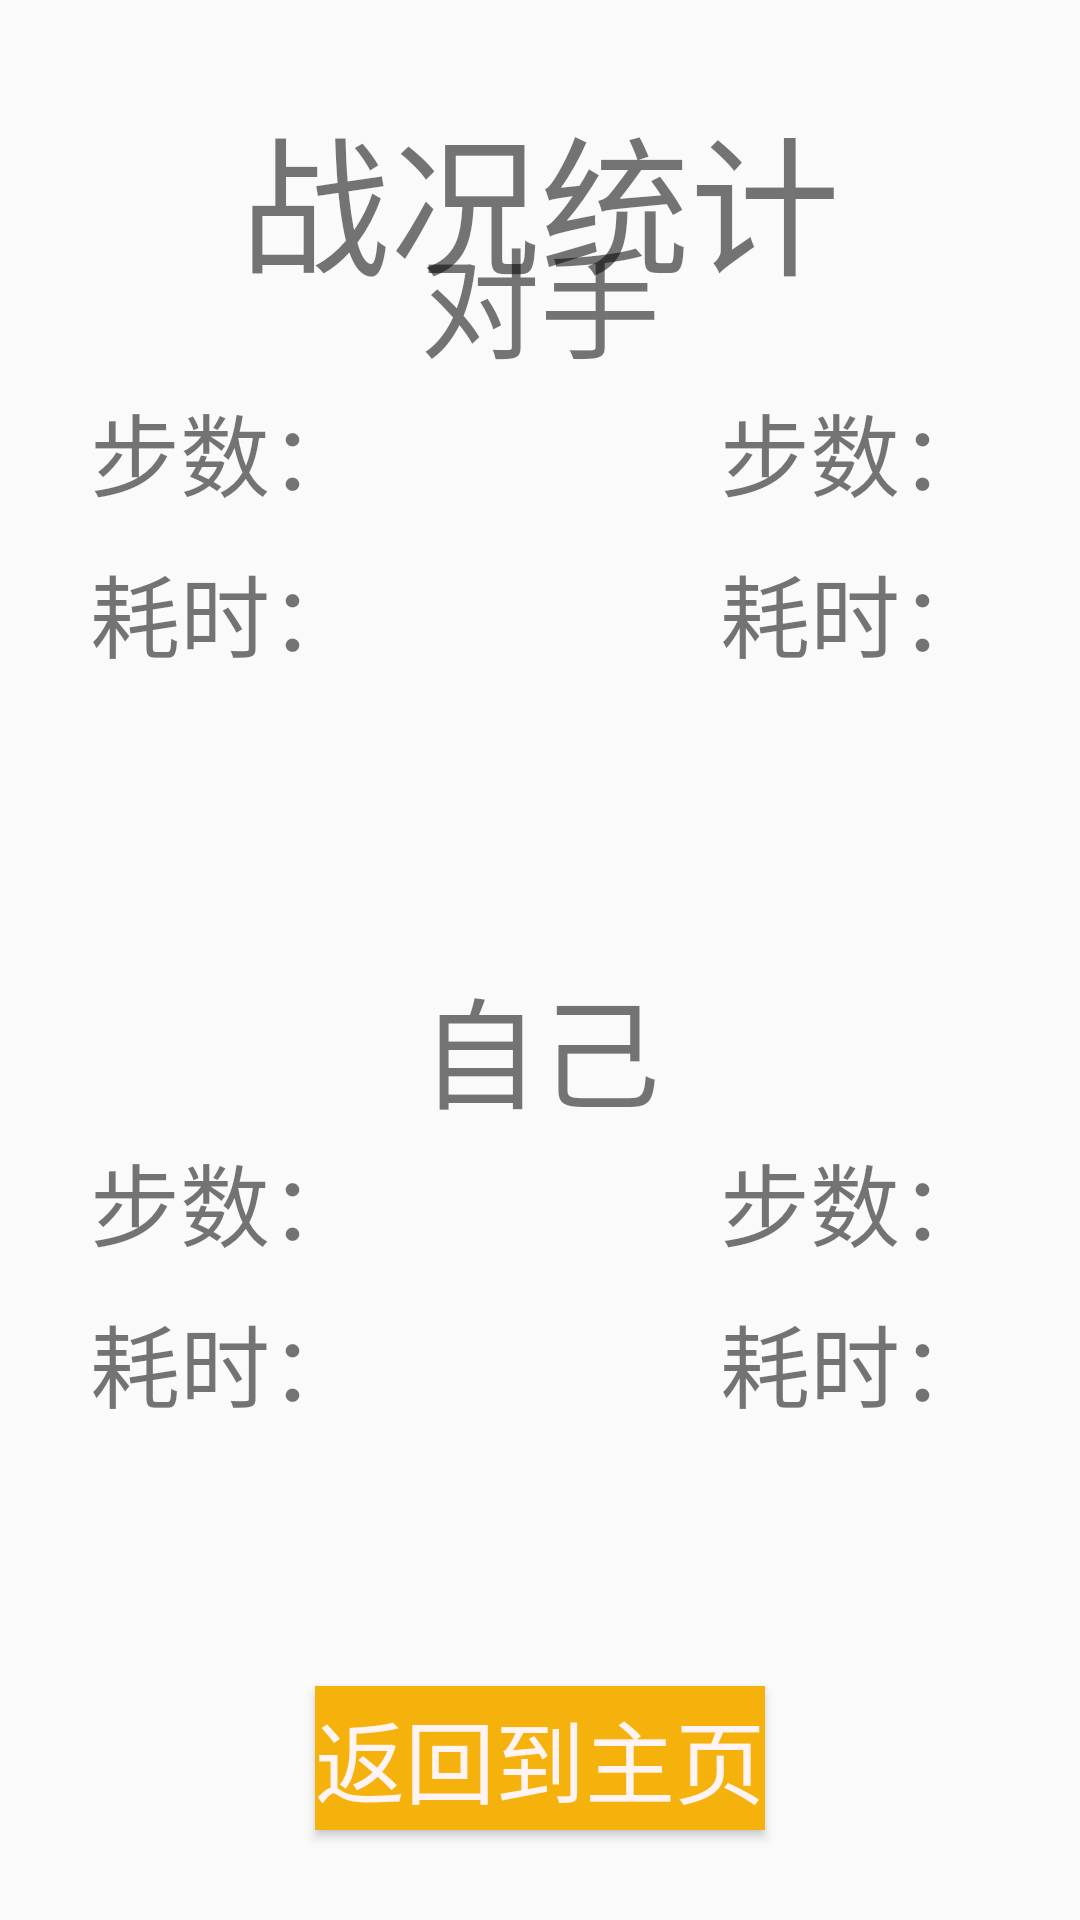

Reconstruct the res/layout file that produces this screen, plus the resources it refers to.
<!-- AndroidManifest.xml: application theme Theme.AppCompat.Light.NoActionBar -->
<!-- res/layout/activity_play_out.xml -->
<?xml version="1.0" encoding="utf-8"?>

<RelativeLayout xmlns:android="http://schemas.android.com/apk/res/android"
    xmlns:app="http://schemas.android.com/apk/res-auto"
    xmlns:tools="http://schemas.android.com/tools"
    android:layout_width="match_parent"
    android:layout_height="match_parent"
    tools:context=".PlayOUTActivity">
<TextView
    android:layout_width="wrap_content"
    android:layout_height="wrap_content"
    android:layout_marginTop="30dp"
    android:layout_centerHorizontal="true"
    android:textSize="50dp"
    android:text="战况统计"/>
    <LinearLayout
        android:layout_marginTop="30dp"
        android:layout_width="300dp"
        android:orientation="vertical"
        android:layout_centerInParent="true"
        android:layout_height="500dp">
        <LinearLayout
            android:layout_weight="1"
            android:orientation="vertical"
            android:layout_width="match_parent"
            android:layout_height="wrap_content">
            <TextView
                android:text="对手"
                android:textSize="40dp"
                android:layout_gravity="center"
                android:layout_width="wrap_content"
                android:layout_height="wrap_content" />
            <LinearLayout
                android:layout_width="match_parent"
                android:orientation="horizontal"
                android:layout_height="wrap_content">
                <TextView
                    android:text="步数："
                    android:textSize="30dp"
                    android:layout_weight="1"
                    android:layout_gravity="center"
                    android:layout_width="wrap_content"
                    android:layout_height="wrap_content" />
                <TextView
                    android:id="@+id/busu"
                    android:text="步数："
                    android:textSize="30dp"
                    android:layout_gravity="center"
                    android:layout_width="wrap_content"
                    android:layout_height="wrap_content" />
            </LinearLayout>
            <LinearLayout
                android:layout_width="match_parent"
                android:orientation="horizontal"
                android:layout_marginTop="10dp"
                android:layout_height="wrap_content">
                <TextView
                    android:text="耗时："
                    android:textSize="30dp"
                    android:layout_weight="1"
                    android:layout_gravity="center"
                    android:layout_width="wrap_content"
                    android:layout_height="wrap_content" />
                <TextView
                    android:id="@+id/ptime"
                    android:text="耗时："
                    android:textSize="30dp"
                    android:layout_gravity="center"
                    android:layout_width="wrap_content"
                    android:layout_height="wrap_content" />
            </LinearLayout>
        </LinearLayout>
        <LinearLayout
            android:layout_weight="1"
            android:orientation="vertical"
            android:layout_width="match_parent"
            android:layout_height="wrap_content">
            <TextView
                android:text="自己"
                android:textSize="40dp"
                android:layout_gravity="center"
                android:layout_width="wrap_content"
                android:layout_height="wrap_content" />
            <LinearLayout
                android:layout_width="match_parent"
                android:orientation="horizontal"
                android:layout_height="wrap_content">
                <TextView
                    android:text="步数："
                    android:textSize="30dp"
                    android:layout_weight="1"
                    android:layout_gravity="center"
                    android:layout_width="wrap_content"
                    android:layout_height="wrap_content" />
                <TextView
                    android:id="@+id/zjbusu"
                    android:text="步数："
                    android:textSize="30dp"
                    android:layout_gravity="center"
                    android:layout_width="wrap_content"
                    android:layout_height="wrap_content" />
            </LinearLayout>
            <LinearLayout
                android:layout_width="match_parent"
                android:orientation="horizontal"
                android:layout_marginTop="10dp"
                android:layout_height="wrap_content">
                <TextView
                    android:text="耗时："
                    android:textSize="30dp"
                    android:layout_weight="1"
                    android:layout_gravity="center"
                    android:layout_width="wrap_content"
                    android:layout_height="wrap_content" />
                <TextView
                    android:id="@+id/zjptime"
                    android:text="耗时："
                    android:textSize="30dp"
                    android:layout_gravity="center"
                    android:layout_width="wrap_content"
                    android:layout_height="wrap_content" />
            </LinearLayout>
        </LinearLayout>

    </LinearLayout>
<Button
    android:id="@+id/but"
    android:layout_alignParentBottom="true"
    android:layout_marginBottom="30dp"
    android:background="#F5B20C"
    android:layout_centerHorizontal="true"
    android:layout_width="wrap_content"
    android:layout_height="wrap_content"
    android:textSize="30dp"
    android:textColor="#FFF3F3"
    android:text="返回到主页"/>
</RelativeLayout>
<!-- resources referenced by this layout -->
<resources>

</resources>
